Run: headless pygame with SDL's dummy video driver; simulated clock (each Clock.tick advances the game by its frame time, no real sleeping); random seed 0; keys injected as events and as key.get_pressed() state; no mouse input; restart key C tapped at the start of phases 3 and 4.
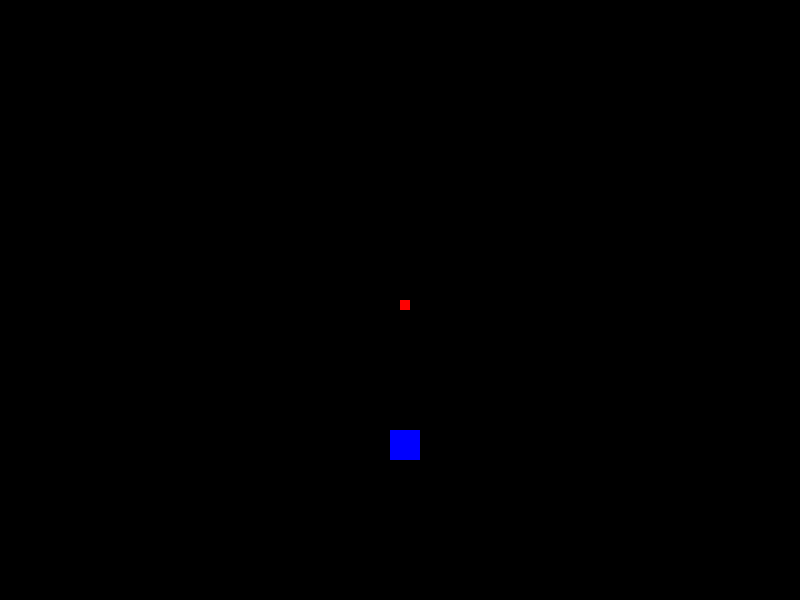
Frame 1 of 4 · flips 1–60 · no input
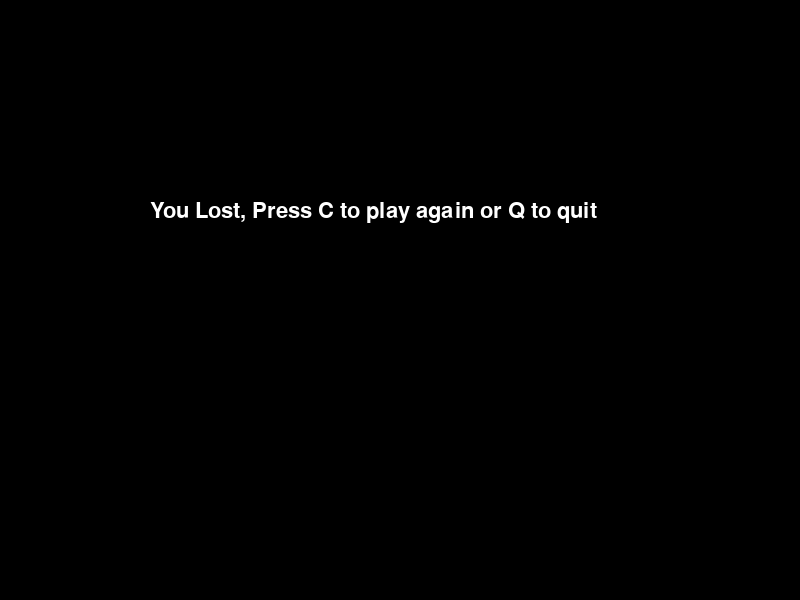
Frame 2 of 4 · flips 61–180 · tapped SPACE, RETURN · held RIGHT (→), D
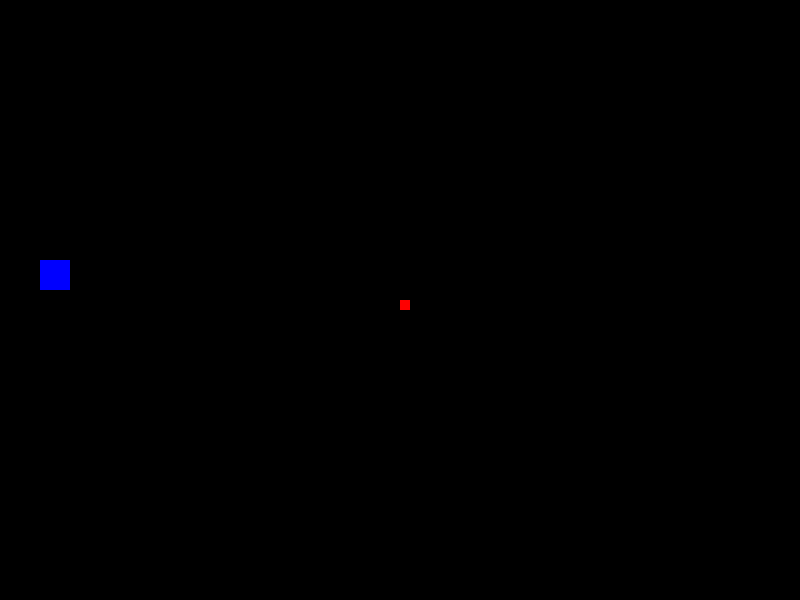
Frame 3 of 4 · flips 181–300 · tapped C · held DOWN (↓), S
Frame 4 of 4 · flips 301–420 · tapped C · held LEFT (←), A, UP (↑), W · screen same as frame 2, image omitted

The pygame program that drew these frames:

import pygame
import time
import random

pygame.init()

white = (255,255,255)
red = (255,0,0)
black = (0,0,0)
blue = (0,0,255)

display_width = 800
display_height = 600

gameDisplay = pygame.display.set_mode((display_width,display_height))
pygame.display.set_caption('Snakie')

#pygame.display.flip()

clock = pygame.time.Clock()

block_size = 10

FPS = 15

font = pygame.font.SysFont(None, 32)

def snake(block_size, snakelist):
    for XnY in snakelist:
        pygame.draw.rect(gameDisplay, red, [XnY[0], XnY[1], block_size, block_size])
    
def message_to_screen(msg,color):
    screen_text = font.render(msg, True, color)
    gameDisplay.blit(screen_text, [display_width/2-250, display_height/2-100])

def gameLoop():
    
    gameExit = False
    gameOver = False

    lead_x = display_width/2
    lead_y = display_height/2
    lead_x_change = 0
    lead_y_change = 0
    
    snakelist = []
    snakeLength = 1

    randAppleX = round(random.randrange(0, display_width-block_size)/10.0)*10.0
    randAppleY = round(random.randrange(0, display_height-block_size)/10.0)*10.0
    
    while not gameExit:
        while gameOver == True:
            gameDisplay.fill(black)
            message_to_screen("You Lost, Press C to play again or Q to quit", white)
            pygame.display.update()

            for event in pygame.event.get():
                if event.type == pygame.QUIT:
                    gameExit = True
                    gameOver = False
                if event.type == pygame.KEYDOWN:
                    if event.key == pygame.K_q:
                        gameExit = True
                        gameOver = False

                    if event.key == pygame.K_c:
                        gameLoop()
                        
        for event in pygame.event.get():
            print(event)
            if event.type == pygame.QUIT:
                gameExit = True
            if event.type == pygame.KEYDOWN:
                if event.key == pygame.K_LEFT:
                    lead_x_change = -block_size
                    lead_y_change = 0
                elif event.key == pygame.K_RIGHT:
                    lead_x_change = block_size
                    lead_y_change = 0
                elif event.key == pygame.K_UP:
                    lead_y_change = -block_size
                    lead_x_change = 0    
                elif event.key == pygame.K_DOWN:
                    lead_y_change = block_size
                    lead_x_change = 0
                
                    
        if lead_x >= display_width or lead_x < 0 or lead_y >= display_height or lead_y < 0:
            gameOver=True
                    
        lead_x += lead_x_change
        lead_y += lead_y_change

        gameDisplay.fill(black)

        AppleThickness = 30
        pygame.draw.rect(gameDisplay, blue, [randAppleX, randAppleY, AppleThickness, AppleThickness])

        #gameDisplay.fill(red, rect=[200,200,50,10])

        
        snakeHead = []
        snakeHead.append(lead_x)
        snakeHead.append(lead_y)
        snakelist.append(snakeHead)

        if len(snakelist) > snakeLength:
            del snakelist[0]
            
        for eachSegment in snakelist[:-1]:
            if eachSegment == snakeHead:
                gameOver = True
            
        snake(block_size, snakelist)
        
        pygame.display.update()

##        if lead_x == randAppleX and lead_y == randAppleY:
##             randAppleX = round(random.randrange(0, display_width-block_size)/10.0)*10.0
##             randAppleY = round(random.randrange(0, display_height-block_size)/10.0)*10.0
##             snakeLength +=1
        
        clock.tick(FPS)

    pygame.quit()
    quit()

gameLoop()
